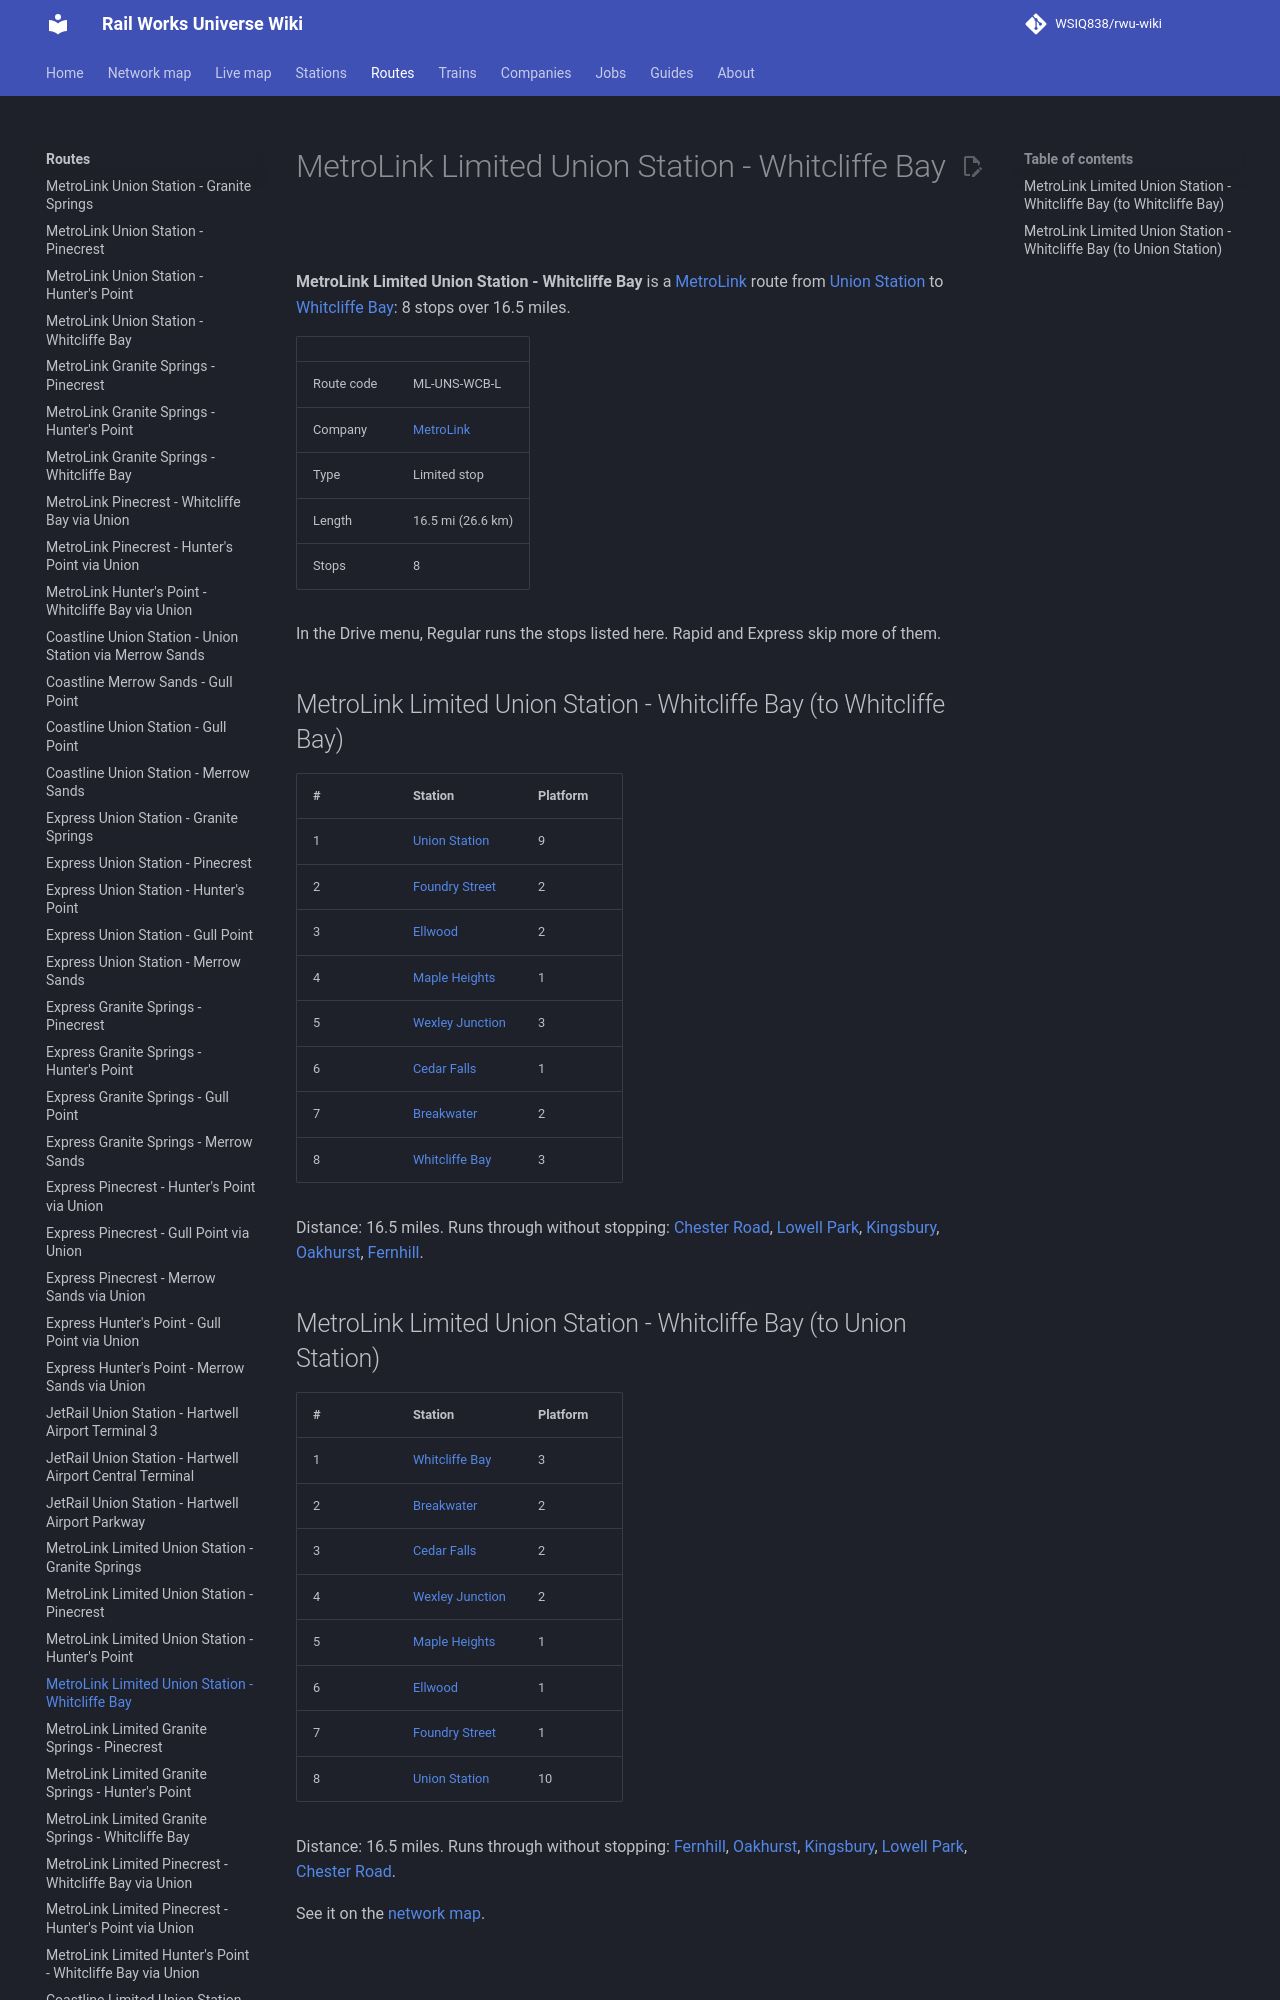

repository: WSIQ838/rwu-wiki · page: lines/ml-uns-wcb-l/index.html · generator: mkdocs

# MetroLink Limited Union Station - Whitcliffe Bay

**MetroLink Limited Union Station - Whitcliffe Bay** is a [MetroLink](../companies/metrolink.md) route from [Union Station](../stations/union-station.md) to [Whitcliffe Bay](../stations/whitcliffe-bay.md): 8 stops over 16.5 miles.

| | |
|---|---|
| Route code | ML-UNS-WCB-L |
| Company | [MetroLink](../companies/metrolink.md) |
| Type | Limited stop |
| Length | 16.5 mi (26.6 km) |
| Stops | 8 |

In the Drive menu, Regular runs the stops listed here. Rapid and Express skip more of them.

## MetroLink Limited Union Station - Whitcliffe Bay (to Whitcliffe Bay)

| # | Station | Platform |
|---|---|---|
| 1 | [Union Station](../stations/union-station.md) | 9 |
| 2 | [Foundry Street](../stations/foundry-street.md) | 2 |
| 3 | [Ellwood](../stations/ellwood.md) | 2 |
| 4 | [Maple Heights](../stations/maple-heights.md) | 1 |
| 5 | [Wexley Junction](../stations/wexley-junction.md) | 3 |
| 6 | [Cedar Falls](../stations/cedar-falls.md) | 1 |
| 7 | [Breakwater](../stations/breakwater.md) | 2 |
| 8 | [Whitcliffe Bay](../stations/whitcliffe-bay.md) | 3 |

Distance: 16.5 miles. Runs through without stopping: [Chester Road](../stations/chester-road.md), [Lowell Park](../stations/lowell-park.md), [Kingsbury](../stations/kingsbury.md), [Oakhurst](../stations/oakhurst.md), [Fernhill](../stations/fernhill.md).
